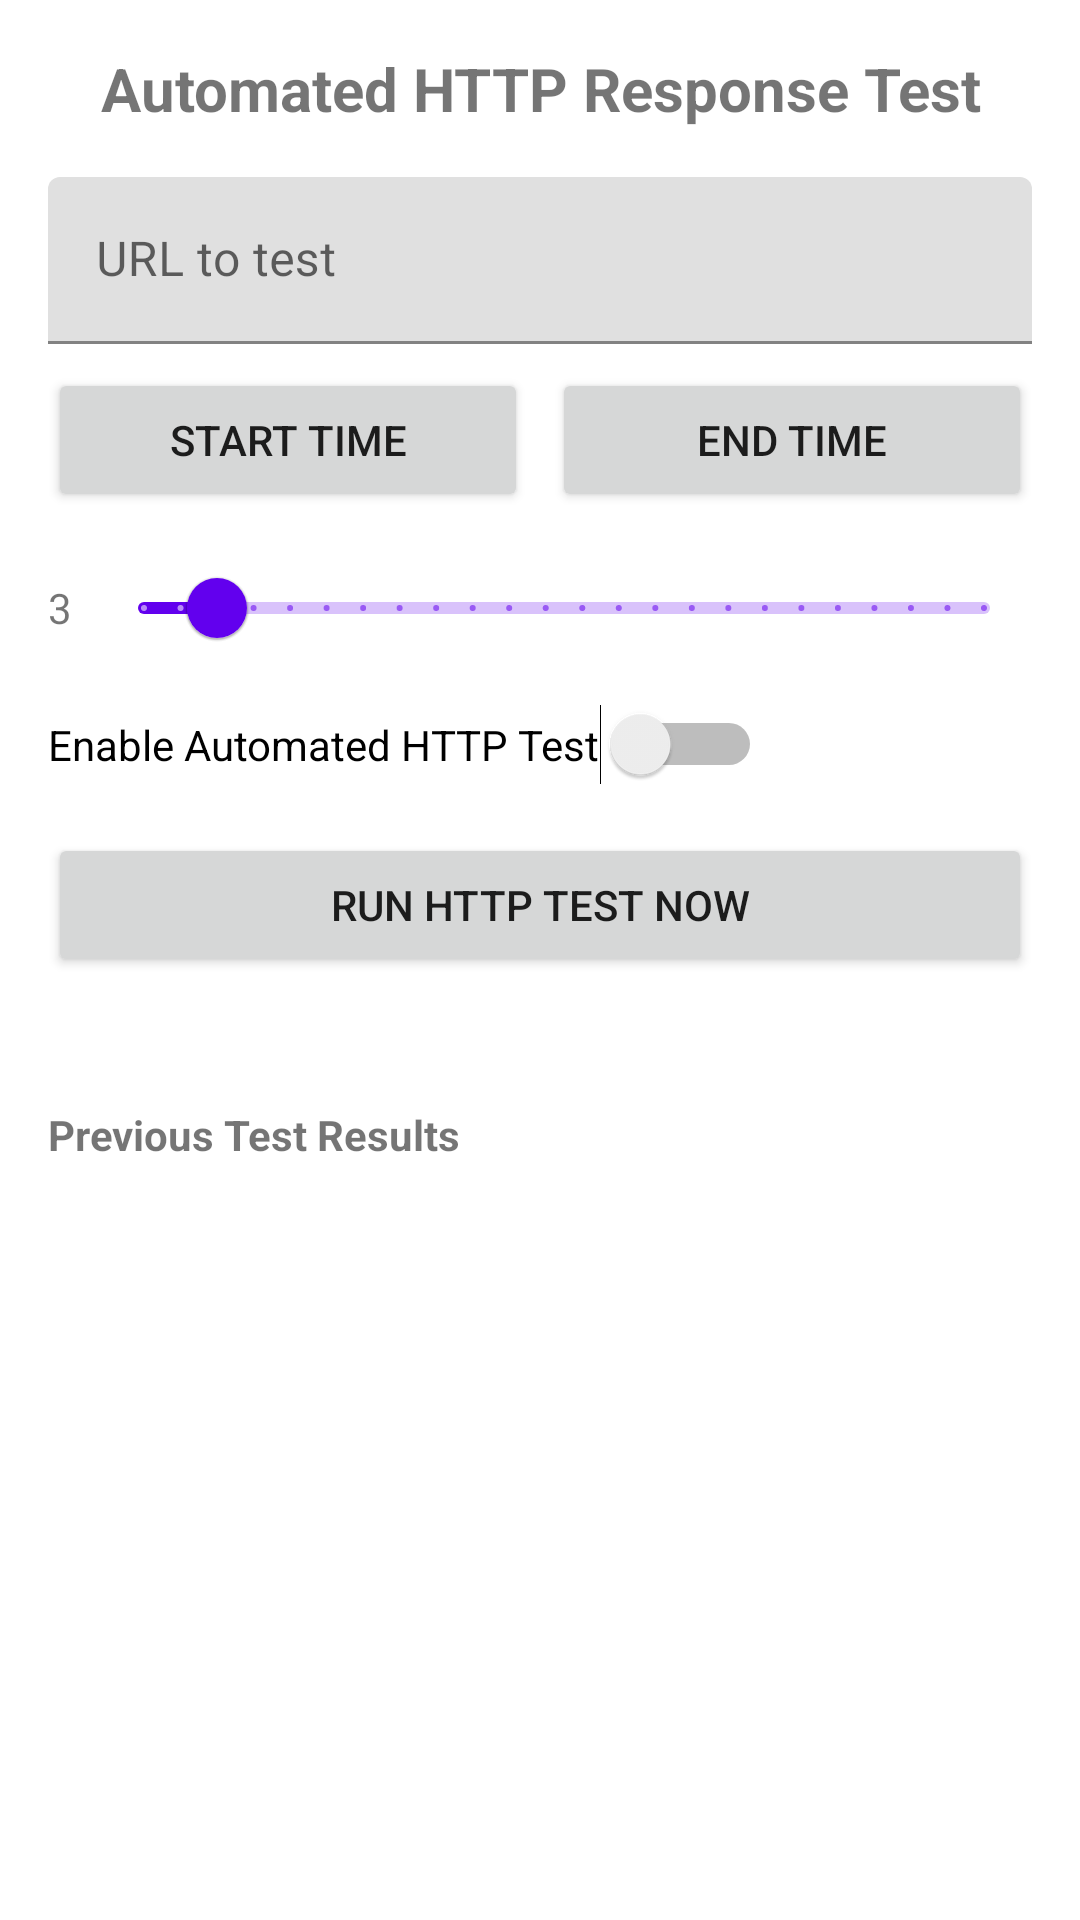

Here is an Android app screen rendered from its layout file. Give the layout XML and the strings, colors and styles it references.
<!-- AndroidManifest.xml: application theme Theme.polaris_client -->
<!-- res/layout/fragment_http_test.xml -->
<?xml version="1.0" encoding="utf-8"?>
<ScrollView xmlns:android="http://schemas.android.com/apk/res/android"
    xmlns:app="http://schemas.android.com/apk/res-auto"
    android:layout_width="match_parent"
    android:layout_height="match_parent"
    android:padding="16dp">

    <LinearLayout
        android:layout_width="match_parent"
        android:layout_height="wrap_content"
        android:orientation="vertical">

        <TextView
            android:layout_width="match_parent"
            android:layout_height="wrap_content"
            android:text="Automated HTTP Response Test"
            android:textSize="20sp"
            android:textStyle="bold"
            android:layout_marginBottom="16dp"
            android:gravity="center" />

        <com.google.android.material.textfield.TextInputLayout
            android:layout_width="match_parent"
            android:layout_height="wrap_content"
            android:hint="URL to test">
            <com.google.android.material.textfield.TextInputEditText
                android:id="@+id/url_input"
                android:layout_width="match_parent"
                android:layout_height="wrap_content"/>
        </com.google.android.material.textfield.TextInputLayout>

        
        <LinearLayout
            android:layout_width="match_parent"
            android:layout_height="wrap_content"
            android:orientation="horizontal"
            android:gravity="center_vertical"
            android:layout_marginTop="8dp">
            <Button
                android:id="@+id/start_time_button"
                android:layout_width="0dp"
                android:layout_height="wrap_content"
                android:layout_weight="1"
                android:text="Start Time" />
            <Button
                android:id="@+id/end_time_button"
                android:layout_width="0dp"
                android:layout_height="wrap_content"
                android:layout_weight="1"
                android:text="End Time"
                android:layout_marginStart="8dp" />
        </LinearLayout>
        <LinearLayout
            android:layout_width="match_parent"
            android:layout_height="wrap_content"
            android:orientation="horizontal"
            android:gravity="center_vertical"
            android:layout_marginTop="8dp">
            <TextView
                android:id="@+id/tests_per_day_text"
                android:layout_width="wrap_content"
                android:layout_height="wrap_content"
                android:text="3"
                android:layout_marginEnd="8dp" />
            <com.google.android.material.slider.Slider
                android:id="@+id/tests_per_day_slider"
                android:layout_width="0dp"
                android:layout_height="wrap_content"
                android:layout_weight="1"
                android:valueFrom="1"
                android:valueTo="24"
                android:stepSize="1"
                android:value="3" />
        </LinearLayout>
        <Switch
            android:id="@+id/schedule_switch"
            android:layout_width="wrap_content"
            android:layout_height="wrap_content"
            android:text="Enable Automated HTTP Test"
            android:layout_marginTop="8dp" />

        <Button
            android:id="@+id/start_test_button"
            android:layout_width="match_parent"
            android:layout_height="wrap_content"
            android:text="Run HTTP Test Now"
            android:layout_marginTop="16dp" />

        <ProgressBar
            android:id="@+id/progress_bar"
            style="?android:attr/progressBarStyleHorizontal"
            android:layout_width="match_parent"
            android:layout_height="wrap_content"
            android:layout_marginTop="16dp"
            android:visibility="gone" />

        <TextView
            android:id="@+id/result_text"
            android:layout_width="match_parent"
            android:layout_height="wrap_content"
            android:layout_marginTop="8dp"
            android:text="" />

        <TextView
            android:layout_width="match_parent"
            android:layout_height="wrap_content"
            android:text="Previous Test Results"
            android:textStyle="bold"
            android:layout_marginTop="16dp"
            android:layout_marginBottom="8dp" />

        <androidx.recyclerview.widget.RecyclerView
            android:id="@+id/results_recycler_view"
            android:layout_width="match_parent"
            android:layout_height="wrap_content"
            android:layout_marginTop="8dp" />

    </LinearLayout>
</ScrollView>
<!-- resources referenced by this layout -->
<resources>
  <style name="Theme.polaris_client" parent="Theme.MaterialComponents.DayNight.NoActionBar">
          
          <item name="colorPrimary">@color/purple_500</item>
          <item name="colorPrimaryVariant">@color/purple_700</item>
          <item name="colorOnPrimary">@color/white</item>
          
          <item name="colorSecondary">@color/teal_200</item>
          <item name="colorSecondaryVariant">@color/teal_700</item>
          <item name="colorOnSecondary">@color/black</item>
          
          <item name="android:statusBarColor">?attr/colorPrimaryVariant</item>
          
      </style>
  <!-- not gathered from this repository: default colours our renderer supplied (Android Studio template values) -->
  <color name="purple_500">#FF6200EE</color>
  <color name="purple_700">#FF3700B3</color>
  <color name="teal_200">#FF03DAC5</color>
  <color name="teal_700">#FF018786</color>
  <color name="black">#FF000000</color>
  <color name="white">#FFFFFFFF</color>
</resources>
